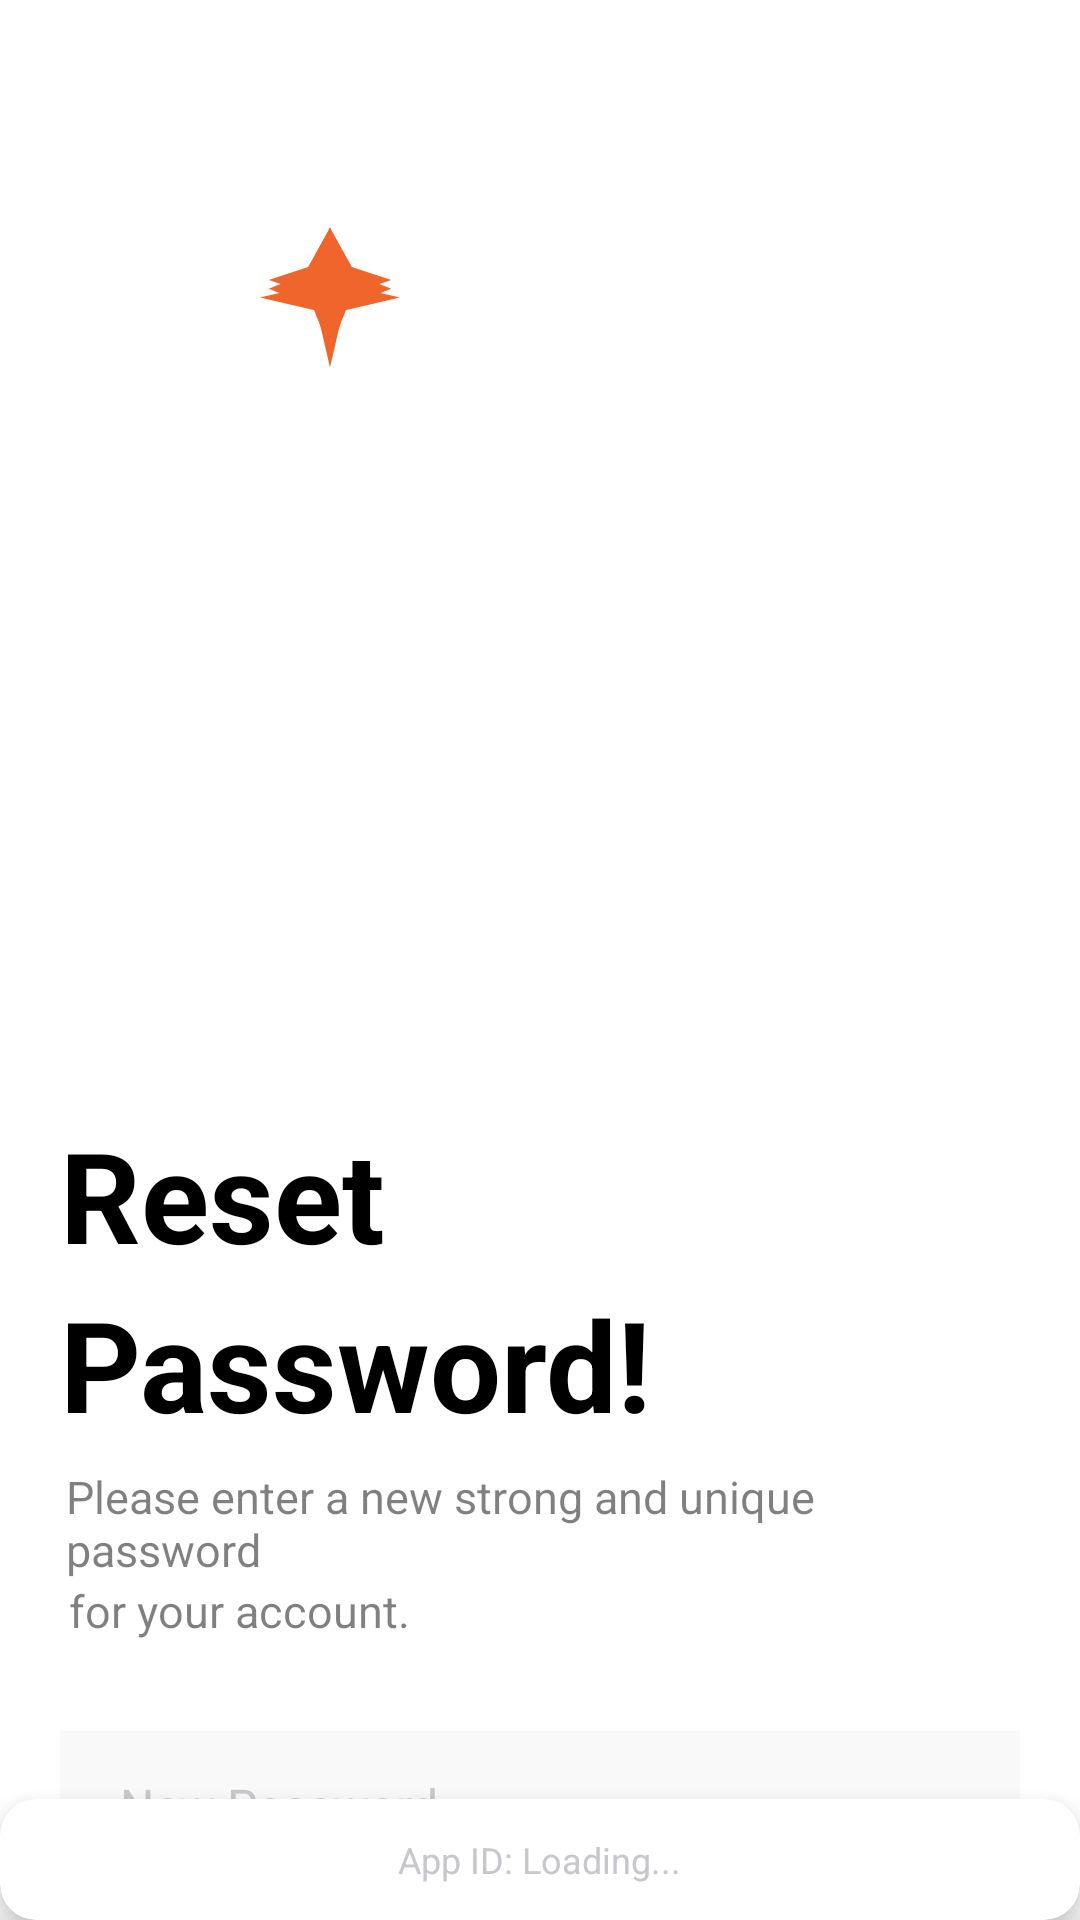

Reconstruct the res/layout file that produces this screen, plus the resources it refers to.
<!-- AndroidManifest.xml: application theme Theme.CCPExcursionReader -->
<!-- res/layout/activity_reset_password.xml -->
<?xml version="1.0" encoding="utf-8"?>
<androidx.constraintlayout.widget.ConstraintLayout xmlns:android="http://schemas.android.com/apk/res/android"
    xmlns:app="http://schemas.android.com/apk/res-auto"
    android:layout_width="match_parent"
    android:layout_height="match_parent"
    android:background="#FFFFFF">

    <ScrollView
        android:id="@+id/scrollView"
        android:layout_width="match_parent"
        android:layout_height="0dp"
        android:background="#FFFFFF"
        android:fillViewport="true"
        android:scrollbars="none"
        app:layout_constraintTop_toTopOf="parent"
        app:layout_constraintBottom_toTopOf="@+id/app_id_footer"
        app:layout_constraintStart_toStartOf="parent"
        app:layout_constraintEnd_toEndOf="parent">

        <LinearLayout
            android:layout_width="match_parent"
            android:layout_height="wrap_content"
            android:orientation="vertical"
            android:padding="20dp"
            android:gravity="center">

        <LinearLayout
            android:layout_width="match_parent"
            android:layout_height="wrap_content"
            android:orientation="vertical"
            android:maxWidth="400dp"
            android:layout_gravity="center">

            
            <LinearLayout
                android:layout_width="wrap_content"
                android:layout_height="wrap_content"
                android:orientation="horizontal"
                android:layout_marginBottom="20dp"
                android:layout_gravity="start">

                <ImageView
                    android:id="@+id/ivChorusLogo"
                    android:layout_width="180dp"
                    android:layout_height="70dp"
                    android:src="@drawable/ic_chorus_logo"
                    android:layout_marginTop="50dp"
                    android:layout_marginBottom="210dp"
                    android:scaleType="fitCenter" />

            </LinearLayout>

            
            <TextView
                android:layout_width="wrap_content"
                android:layout_height="wrap_content"
                android:text="Reset"
                android:textSize="42sp"
                android:textColor="#000000"
                android:textStyle="bold"
                android:layout_gravity="start"
                android:layout_marginBottom="0dp" />

            <TextView
                android:layout_width="wrap_content"
                android:layout_height="wrap_content"
                android:text="Password!"
                android:textSize="42sp"
                android:textColor="#000000"
                android:textStyle="bold"
                android:layout_gravity="start"
                android:layout_marginBottom="5dp" />

            
            <TextView
                android:layout_width="wrap_content"
                android:layout_height="wrap_content"
                android:text="Please enter a new strong and unique password"
                android:textSize="15sp"
                android:textColor="#000000"
                android:alpha="0.5"
                android:layout_gravity="start"
                android:layout_marginTop="1dp"
                android:layout_marginLeft="2dp"
                android:layout_marginBottom="0dp" />

            <TextView
                android:layout_width="wrap_content"
                android:layout_height="wrap_content"
                android:text="for your account."
                android:textSize="15sp"
                android:textColor="#000000"
                android:alpha="0.5"
                android:layout_gravity="start"
                android:layout_marginLeft="3dp"
                android:layout_marginBottom="30dp" />

            
            <LinearLayout
                android:layout_width="match_parent"
                android:layout_height="wrap_content"
                android:orientation="vertical"
                android:layout_marginBottom="20dp">

                <FrameLayout
                    android:layout_width="match_parent"
                    android:layout_height="50dp">

                    <EditText
                        android:id="@+id/etNewPassword"
                        android:layout_width="match_parent"
                        android:layout_height="match_parent"
                        android:inputType="textPassword"
                        android:textSize="16sp"
                        android:textColor="#000000"
                        android:background="#F9F9F9"
                        android:hint="New Password"
                        android:textColorHint="#C7C7CD"
                        android:paddingHorizontal="20dp"
                        android:paddingStart="20dp"
                        android:paddingEnd="50dp"
                        android:gravity="center_vertical"
                        android:textCursorDrawable="@drawable/cursor_drawable" />

                    <ImageView
                        android:id="@+id/ivNewPasswordToggle"
                        android:layout_width="20dp"
                        android:layout_height="20dp"
                        android:src="@drawable/ic_visibility_off"
                        android:layout_gravity="center_vertical|end"
                        android:layout_marginEnd="10dp"
                        android:clickable="true"
                        android:focusable="true"
                        android:background="?android:attr/selectableItemBackgroundBorderless"
                        android:padding="10dp" />

                </FrameLayout>

            </LinearLayout>

            
            <LinearLayout
                android:layout_width="match_parent"
                android:layout_height="wrap_content"
                android:orientation="vertical"
                android:layout_marginBottom="40dp">

                <FrameLayout
                    android:layout_width="match_parent"
                    android:layout_height="50dp">

                    <EditText
                        android:id="@+id/etConfirmPassword"
                        android:layout_width="match_parent"
                        android:layout_height="match_parent"
                        android:inputType="textPassword"
                        android:textSize="16sp"
                        android:textColor="#000000"
                        android:background="#F9F9F9"
                        android:hint="Confirm Password"
                        android:textColorHint="#C7C7CD"
                        android:paddingHorizontal="20dp"
                        android:paddingStart="20dp"
                        android:paddingEnd="50dp"
                        android:gravity="center_vertical"
                        android:textCursorDrawable="@drawable/cursor_drawable" />

                    <ImageView
                        android:id="@+id/ivConfirmPasswordToggle"
                        android:layout_width="20dp"
                        android:layout_height="20dp"
                        android:src="@drawable/ic_visibility_off"
                        android:layout_gravity="center_vertical|end"
                        android:layout_marginEnd="10dp"
                        android:clickable="true"
                        android:focusable="true"
                        android:background="?android:attr/selectableItemBackgroundBorderless"
                        android:padding="10dp" />

                </FrameLayout>

            </LinearLayout>

            
            <com.google.android.material.button.MaterialButton
                android:id="@+id/btnCreatePassword"
                android:layout_width="match_parent"
                android:layout_height="50dp"
                android:text="Reset Password"
                android:textSize="18sp"
                android:textColor="#FFFFFF"
                android:textStyle="bold"
                app:cornerRadius="5dp"
                android:letterSpacing="0.0"
                app:backgroundTint="#EF652B"
                app:strokeColor="#EF652B"
                app:strokeWidth="0dp"
                android:layout_marginBottom="10dp" />

            
            <com.google.android.material.button.MaterialButton
                android:id="@+id/btnBackToLogin"
                android:layout_width="match_parent"
                android:layout_height="50dp"
                android:text="Back to Login"
                android:textSize="18sp"
                android:letterSpacing="0.0"
                android:textColor="#202239"
                android:textStyle="bold"
                app:cornerRadius="5dp"
                app:backgroundTint="#FFFFFF"
                app:strokeColor="#202239"
                app:strokeWidth="1.5dp"
                android:layout_marginBottom="20dp" />

        </LinearLayout>

    </LinearLayout>

    </ScrollView>

    
    <include
        android:id="@+id/app_id_footer"
        layout="@layout/layout_scan_app_id_footer"
        android:layout_width="match_parent"
        android:layout_height="wrap_content"
        app:layout_constraintBottom_toBottomOf="parent"
        app:layout_constraintStart_toStartOf="parent"
        app:layout_constraintEnd_toEndOf="parent" />

</androidx.constraintlayout.widget.ConstraintLayout>
<!-- res/layout/layout_scan_app_id_footer.xml (included above) -->
<?xml version="1.0" encoding="utf-8"?>
<androidx.cardview.widget.CardView xmlns:android="http://schemas.android.com/apk/res/android"
    xmlns:app="http://schemas.android.com/apk/res-auto"
    android:layout_width="match_parent"
    android:layout_height="wrap_content"
    android:layout_margin="16dp"
    app:cardCornerRadius="12dp"
    app:cardElevation="8dp"
    app:cardBackgroundColor="@color/card_background">

    <LinearLayout
        android:layout_width="match_parent"
        android:layout_height="wrap_content"
        android:orientation="vertical"
        android:paddingTop="12dp"
        android:paddingBottom="12dp"
        android:paddingStart="16dp"
        android:paddingEnd="16dp">

        <TextView
            android:id="@+id/tv_scan_app_id"
            android:layout_width="wrap_content"
            android:layout_height="wrap_content"
            android:text="App ID: Loading..."
            android:textColor="@color/text_secondary"
            android:textSize="12sp"
            android:gravity="center"
            android:layout_gravity="center" />

    </LinearLayout>

</androidx.cardview.widget.CardView>
<!-- resources referenced by this layout -->
<resources>
  <color name="card_background">#FFFFFF</color>
  <color name="text_secondary">#C7C7CD</color>
  <!-- drawable cursor_drawable (drawable) -->
  <?xml version="1.0" encoding="utf-8"?>
  <shape xmlns:android="http://schemas.android.com/apk/res/android"
      android:shape="rectangle">
      <solid android:color="@color/primary" />
      <size android:width="2dp" />
  </shape>
  <!-- drawable ic_chorus_logo (drawable) -->
  <?xml version="1.0" encoding="utf-8"?>
  <vector xmlns:android="http://schemas.android.com/apk/res/android"
      android:width="24dp"
      android:height="24dp"
      android:viewportWidth="24"
      android:viewportHeight="24">
      
      
      <path
          android:fillColor="#EF652B"
          android:pathData="M12,2L13.5,8.5L20,10L13.5,11.5L12,18L10.5,11.5L4,10L10.5,8.5Z"/>
      
      
      <path
          android:fillColor="#EF652B"
          android:pathData="M12,2L14,7L19,9L14,11L12,16L10,11L5,9L10,7Z"/>
      
      <path
          android:fillColor="#EF652B"
          android:pathData="M12,2L14.5,6.5L19,8L14.5,9.5L12,14L9.5,9.5L5,8L9.5,6.5Z"/>
  </vector>
  <color name="primary">#EF652B</color>
  <color name="primary_hover">#D94F24</color>
  <color name="success">#10B981</color>
  <color name="success_border">#BBF7D0</color>
  <color name="background">#FFFFFF</color>
  <color name="text_primary">#000000</color>
  <style name="ShapeAppearance.CCPExcursionReader.LargeComponent" parent="ShapeAppearance.MaterialComponents.LargeComponent">
          <item name="cornerFamily">rounded</item>
          <item name="cornerSize">16dp</item>
      </style>
  <style name="CustomPopupMenuStyle" parent="Widget.MaterialComponents.PopupMenu">
          <item name="android:popupBackground">@drawable/bg_popup_menu</item>
          <item name="android:textColor">@color/text_primary</item>
          <item name="android:textSize">16sp</item>
          <item name="android:fontFamily">sans-serif</item>
          <item name="android:padding">8dp</item>
          <item name="android:elevation">8dp</item>
          <item name="android:background">@drawable/bg_popup_menu</item>
      </style>
  <!-- drawable bg_menu_item (drawable) -->
  <?xml version="1.0" encoding="utf-8"?>
  <selector xmlns:android="http://schemas.android.com/apk/res/android">
      
      
      <item android:state_pressed="true">
          <shape android:shape="rectangle">
              <solid android:color="#F5F5F5" />
              <corners android:radius="8dp" />
          </shape>
      </item>
      
      
      <item>
          <shape android:shape="rectangle">
              <solid android:color="#FFFFFF" />
              <corners android:radius="8dp" />
          </shape>
      </item>
      
  </selector>
  <!-- drawable bg_popup_menu (drawable) -->
  <?xml version="1.0" encoding="utf-8"?>
  <shape xmlns:android="http://schemas.android.com/apk/res/android"
      android:shape="rectangle">
      
      <solid android:color="#FFFFFF" />
      
      <corners android:radius="12dp" />
      
      <stroke
          android:width="1dp"
          android:color="#E0E0E0" />
      
      <padding
          android:left="8dp"
          android:top="8dp"
          android:right="8dp"
          android:bottom="8dp" />
      
  </shape>
</resources>
